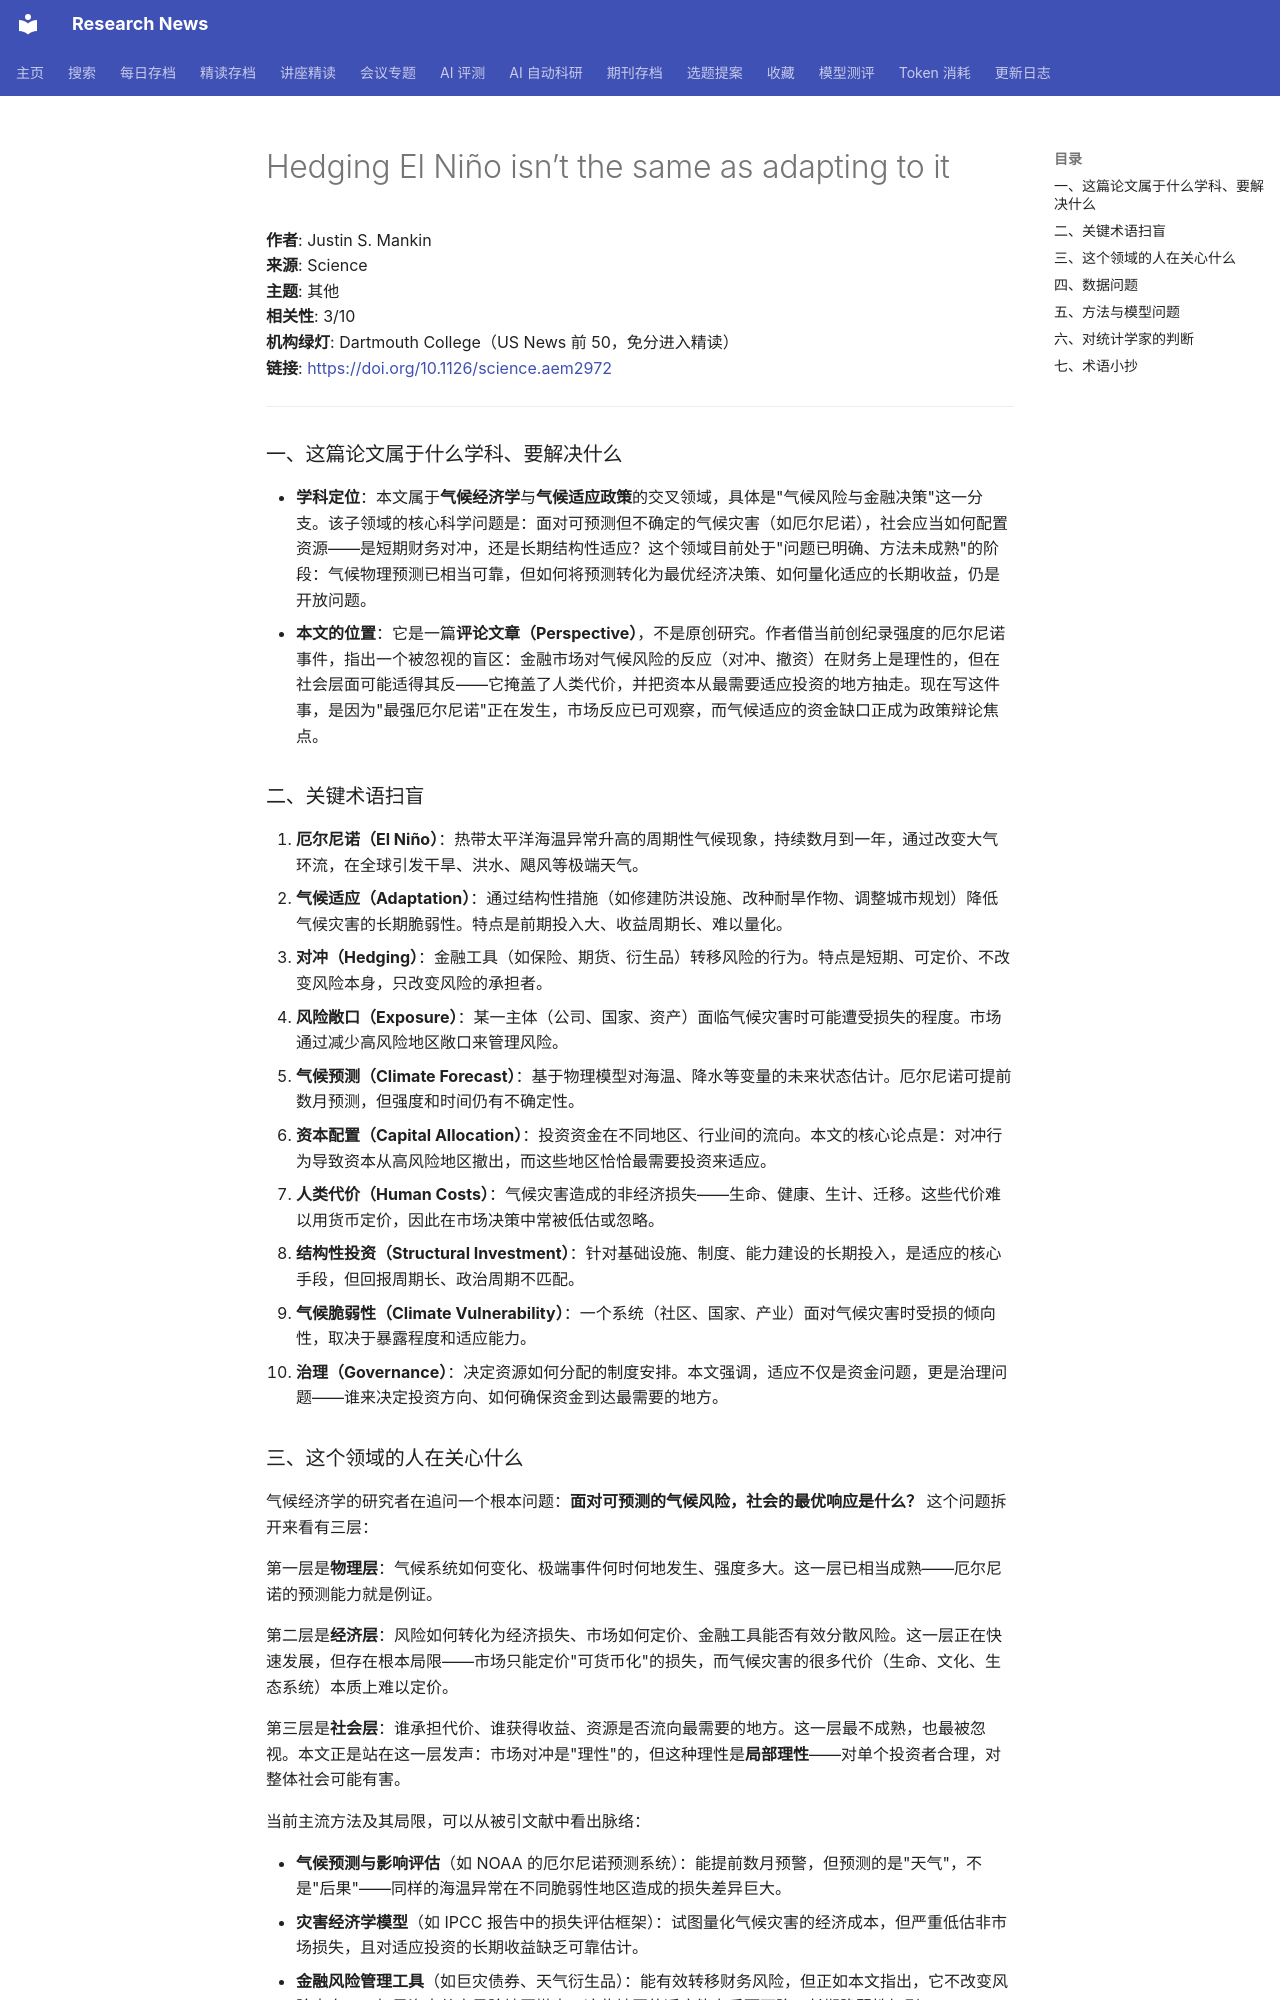

repository: cxy0714/research-news · page: deep_reads/2026-10-16-10.1126_science.aem2972/index.html · generator: mkdocs

# Hedging El Niño isn’t the same as adapting to it

**作者**: Justin S. Mankin  
**来源**: Science  
**主题**: 其他  
**相关性**: 3/10  
**机构绿灯**: Dartmouth College（US News 前 50，免分进入精读）  
**链接**: <https://doi.org/10.1126/science.aem2972>

---

### 一、这篇论文属于什么学科、要解决什么

- **学科定位**：本文属于**气候经济学**与**气候适应政策**的交叉领域，具体是"气候风险与金融决策"这一分支。该子领域的核心科学问题是：面对可预测但不确定的气候灾害（如厄尔尼诺），社会应当如何配置资源——是短期财务对冲，还是长期结构性适应？这个领域目前处于"问题已明确、方法未成熟"的阶段：气候物理预测已相当可靠，但如何将预测转化为最优经济决策、如何量化适应的长期收益，仍是开放问题。
- **本文的位置**：它是一篇**评论文章（Perspective）**，不是原创研究。作者借当前创纪录强度的厄尔尼诺事件，指出一个被忽视的盲区：金融市场对气候风险的反应（对冲、撤资）在财务上是理性的，但在社会层面可能适得其反——它掩盖了人类代价，并把资本从最需要适应投资的地方抽走。现在写这件事，是因为"最强厄尔尼诺"正在发生，市场反应已可观察，而气候适应的资金缺口正成为政策辩论焦点。

### 二、关键术语扫盲

1. **厄尔尼诺（El Niño）**：热带太平洋海温异常升高的周期性气候现象，持续数月到一年，通过改变大气环流，在全球引发干旱、洪水、飓风等极端天气。
2. **气候适应（Adaptation）**：通过结构性措施（如修建防洪设施、改种耐旱作物、调整城市规划）降低气候灾害的长期脆弱性。特点是前期投入大、收益周期长、难以量化。
3. **对冲（Hedging）**：金融工具（如保险、期货、衍生品）转移风险的行为。特点是短期、可定价、不改变风险本身，只改变风险的承担者。
4. **风险敞口（Exposure）**：某一主体（公司、国家、资产）面临气候灾害时可能遭受损失的程度。市场通过减少高风险地区敞口来管理风险。
5. **气候预测（Climate Forecast）**：基于物理模型对海温、降水等变量的未来状态估计。厄尔尼诺可提前数月预测，但强度和时间仍有不确定性。
6. **资本配置（Capital Allocation）**：投资资金在不同地区、行业间的流向。本文的核心论点是：对冲行为导致资本从高风险地区撤出，而这些地区恰恰最需要投资来适应。
7. **人类代价（Human Costs）**：气候灾害造成的非经济损失——生命、健康、生计、迁移。这些代价难以用货币定价，因此在市场决策中常被低估或忽略。
8. **结构性投资（Structural Investment）**：针对基础设施、制度、能力建设的长期投入，是适应的核心手段，但回报周期长、政治周期不匹配。
9. **气候脆弱性（Climate Vulnerability）**：一个系统（社区、国家、产业）面对气候灾害时受损的倾向性，取决于暴露程度和适应能力。
10. **治理（Governance）**：决定资源如何分配的制度安排。本文强调，适应不仅是资金问题，更是治理问题——谁来决定投资方向、如何确保资金到达最需要的地方。

### 三、这个领域的人在关心什么

气候经济学的研究者在追问一个根本问题：**面对可预测的气候风险，社会的最优响应是什么？** 这个问题拆开来看有三层：

第一层是**物理层**：气候系统如何变化、极端事件何时何地发生、强度多大。这一层已相当成熟——厄尔尼诺的预测能力就是例证。

第二层是**经济层**：风险如何转化为经济损失、市场如何定价、金融工具能否有效分散风险。这一层正在快速发展，但存在根本局限——市场只能定价"可货币化"的损失，而气候灾害的很多代价（生命、文化、生态系统）本质上难以定价。

第三层是**社会层**：谁承担代价、谁获得收益、资源是否流向最需要的地方。这一层最不成熟，也最被忽视。本文正是站在这一层发声：市场对冲是"理性"的，但这种理性是**局部理性**——对单个投资者合理，对整体社会可能有害。

当前主流方法及其局限，可以从被引文献中看出脉络：

- **气候预测与影响评估**（如 NOAA 的厄尔尼诺预测系统）：能提前数月预警，但预测的是"天气"，不是"后果"——同样的海温异常在不同脆弱性地区造成的损失差异巨大。
- **灾害经济学模型**（如 IPCC 报告中的损失评估框架）：试图量化气候灾害的经济成本，但严重低估非市场损失，且对适应投资的长期收益缺乏可靠估计。
- **金融风险管理工具**（如巨灾债券、天气衍生品）：能有效转移财务风险，但正如本文指出，它不改变风险本身——如果资本从高风险地区撤走，这些地区的适应能力反而下降，长期脆弱性加剧。

本文的贡献在于**指出一个概念混淆**：对冲 ≠ 适应。前者是财务操作，后者是结构性变革。这个区分看似简单，但在政策讨论中常被模糊——市场参与者倾向于把"管理了风险"等同于"解决了问题"。
